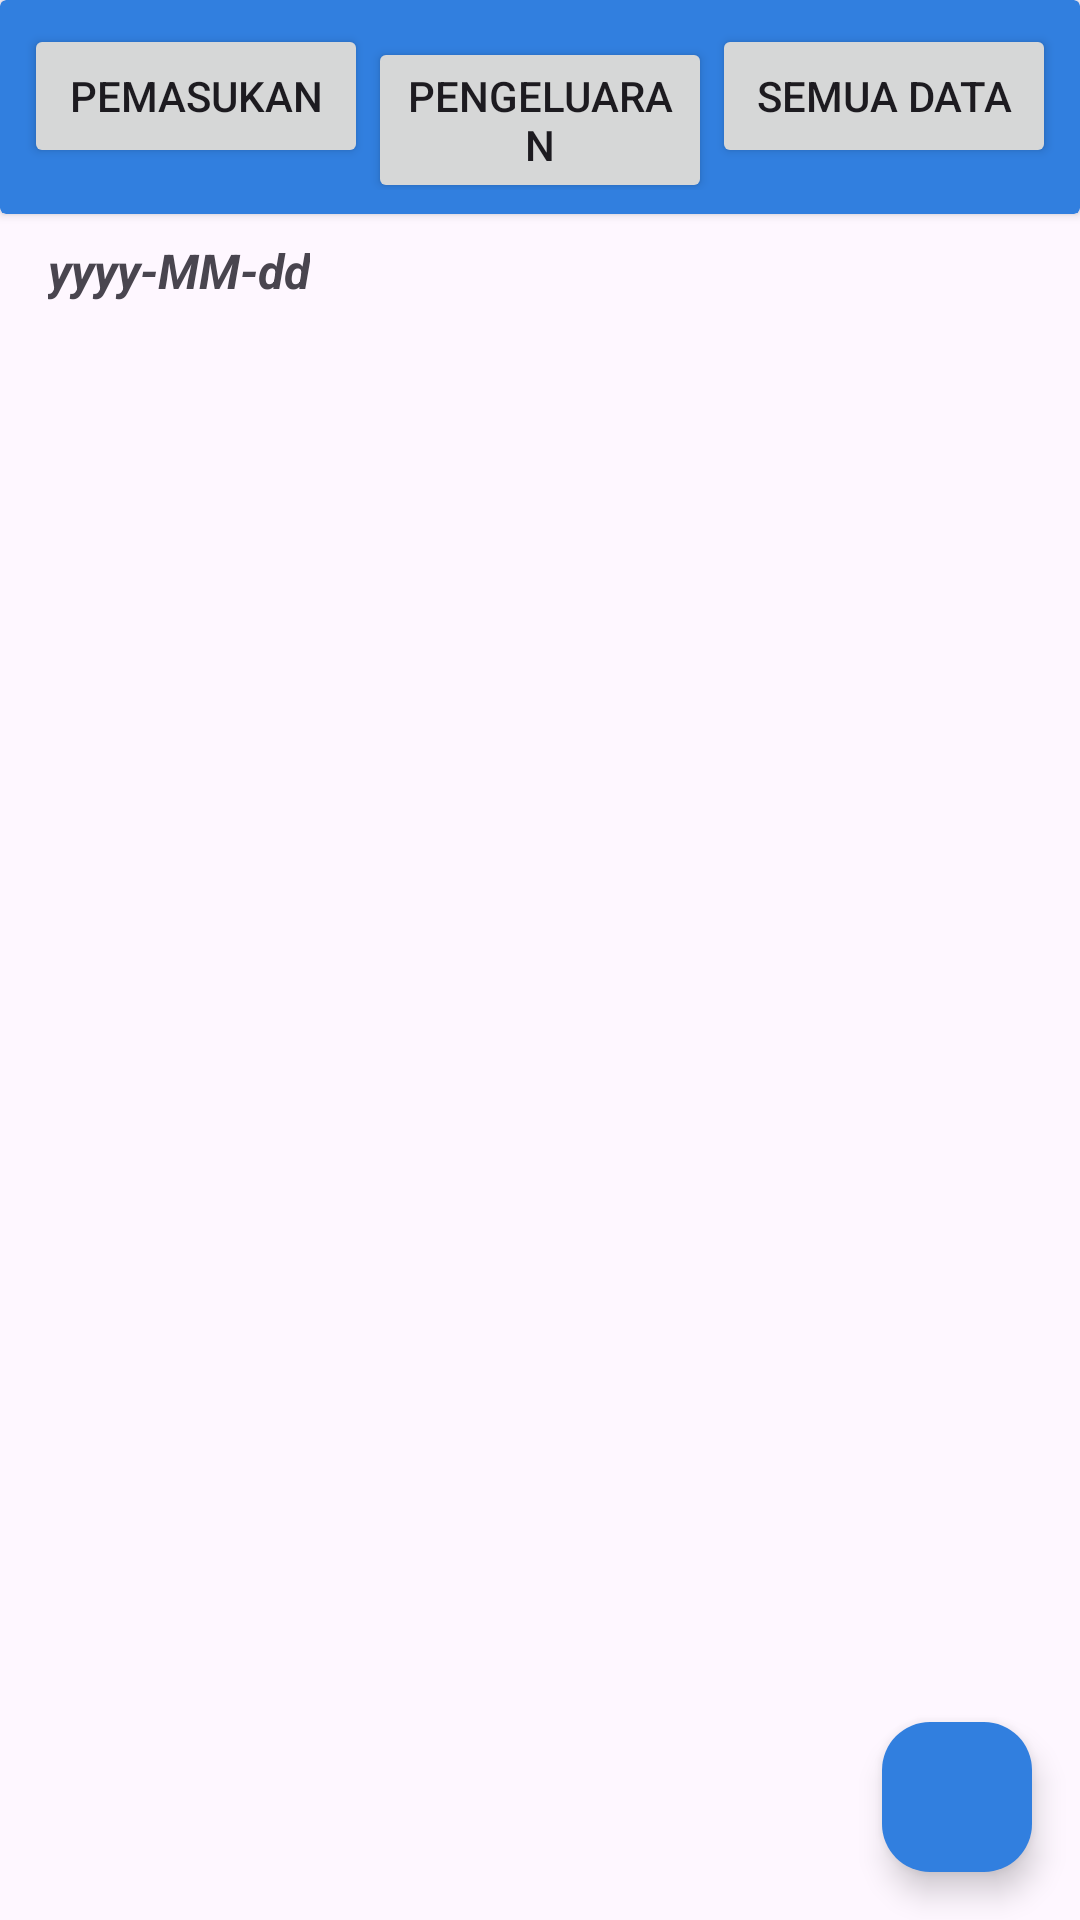

Write the Android layout XML for this screen, with the resource values it uses.
<!-- AndroidManifest.xml: application theme Theme.Catatankeuangan -->
<!-- res/layout/activity_main.xml -->
<?xml version="1.0" encoding="utf-8"?>
<androidx.constraintlayout.widget.ConstraintLayout xmlns:android="http://schemas.android.com/apk/res/android"
    xmlns:app="http://schemas.android.com/apk/res-auto"
    xmlns:tools="http://schemas.android.com/tools"
    android:layout_width="match_parent"
    android:layout_height="match_parent"
    tools:context=".MainActivity">

    <androidx.cardview.widget.CardView
        android:id="@+id/header_title"
        android:layout_width="match_parent"
        android:layout_height="wrap_content"
        app:cardBackgroundColor="#317FDF"
        app:layout_constraintEnd_toEndOf="parent"
        app:layout_constraintStart_toStartOf="parent"
        app:layout_constraintTop_toTopOf="parent" >

        <LinearLayout
            android:layout_width="match_parent"
            android:layout_height="match_parent"
            android:orientation="vertical">
            <LinearLayout
                android:layout_width="match_parent"
                android:layout_height="wrap_content"
                android:orientation="horizontal"
                android:padding="8dp"
                android:weightSum="3">
                <Button
                    android:id="@+id/btnPemasukan"
                    android:layout_width="0dp"
                    android:layout_height="wrap_content"
                    android:text="Pemasukan"
                    android:layout_weight="1"/>
                <Button
                    android:id="@+id/btnPengeluaran"
                    android:layout_width="0dp"
                    android:layout_height="wrap_content"
                    android:text="Pengeluaran"
                    android:layout_weight="1"/>
                <Button
                    android:id="@+id/btnTampilSemua"
                    android:layout_width="0dp"
                    android:layout_height="wrap_content"
                    android:text="Semua Data"
                    android:layout_weight="1"/>
            </LinearLayout>
        </LinearLayout>
    </androidx.cardview.widget.CardView>

    <TextView
        android:id="@+id/txtTanggalSekarang"
        android:layout_width="wrap_content"
        android:layout_height="wrap_content"
        android:layout_marginStart="16dp"
        android:layout_marginTop="8dp"
        android:text="yyyy-MM-dd"
        android:textSize="16dp"
        android:textStyle="italic|bold"
        app:layout_constraintStart_toStartOf="parent"
        app:layout_constraintTop_toBottomOf="@id/header_title" />


    <androidx.recyclerview.widget.RecyclerView
        android:id="@+id/listDataKeuangan"
        android:layout_width="match_parent"
        android:layout_height="0dp"
        tools:listitem="@layout/adapter_data"
        app:layout_constraintTop_toBottomOf="@id/txtTanggalSekarang"
        app:layout_constraintBottom_toBottomOf="parent"
        app:layout_constraintStart_toStartOf="parent"
        app:layout_constraintEnd_toEndOf="parent"
        android:padding="8dp"/>

    <com.google.android.material.floatingactionbutton.FloatingActionButton
        android:id="@+id/btnTambahActivity"
        android:layout_height="50dp"
        android:layout_width="50dp"
        android:layout_marginEnd="16dp"
        android:layout_marginBottom="16dp"
        android:backgroundTint="#317FDF"
        android:foreground="@drawable/ic_add_fab"
        android:foregroundGravity="center"
        app:fabSize="mini"
        app:fabCustomSize="50dp"
        android:contentDescription="Tambah Data"
        app:layout_constraintBottom_toBottomOf="parent"
        app:layout_constraintEnd_toEndOf="parent"
        />
</androidx.constraintlayout.widget.ConstraintLayout>
<!-- res/layout/adapter_data.xml (included above) -->
<?xml version="1.0" encoding="utf-8"?>
<androidx.cardview.widget.CardView xmlns:android="http://schemas.android.com/apk/res/android"
    android:layout_width="match_parent"
    android:layout_height="wrap_content"
    xmlns:app="http://schemas.android.com/apk/res-auto"
    app:cardUseCompatPadding="true"
    app:cardElevation="6dp">
    <LinearLayout
        android:layout_width="match_parent"
        android:layout_height="match_parent"
        android:orientation="vertical"
        android:padding="8dp">
        <LinearLayout
            android:layout_width="match_parent"
            android:layout_height="wrap_content"
            android:orientation="horizontal"
            android:weightSum="2"
            android:layout_marginBottom="10dp"
            android:layout_marginTop="6dp">
            <TextView
                android:layout_width="match_parent"
                android:layout_height="wrap_content"
                android:id="@+id/txtDataTanggal"
                android:layout_weight="1"
                android:text="yyyy-mm-dd"
                android:textSize="18dp"
                android:textColor="@color/black"/>
            <TextView
                android:layout_width="match_parent"
                android:layout_height="wrap_content"
                android:id="@+id/txtDataSaldoKet"
                android:layout_weight="1"
                android:text="Masuk/Keluar"
                android:textSize="18dp"
                android:gravity="end"
                android:textColor="@color/black"/>
        </LinearLayout>
        <LinearLayout
            android:layout_width="match_parent"
            android:layout_height="wrap_content"
            android:orientation="horizontal"
            android:layout_marginTop="6dp"
            android:layout_marginBottom="6dp"
            android:weightSum="3">
            <TextView
                android:layout_width="wrap_content"
                android:layout_height="wrap_content"
                android:layout_weight="0"
                android:textColor="@color/black"
                android:textSize="14dp"/>
            <TextView
                android:layout_width="0dp"
                android:layout_height="wrap_content"
                android:id="@+id/txtDataKeterangan"
                android:layout_weight="2"
                android:text="Keterangan_penggunaan_saldo"
                android:textSize="14dp"
                android:textColor="@color/black"/>
        </LinearLayout>
        <LinearLayout
            android:layout_width="match_parent"
            android:layout_height="wrap_content"
            android:orientation="horizontal"
            android:layout_marginTop="6dp"
            android:layout_marginBottom="6dp"
            android:weightSum="2">
            <TextView
                android:layout_width="wrap_content"
                android:layout_height="match_parent"
                android:layout_weight="0"
                android:text="Rp. "
                android:textColor="@color/black"
                android:textSize="14dp"
                android:gravity="top"/>
            <TextView
                android:layout_width="0dp"
                android:layout_height="match_parent"
                android:id="@+id/txtDataSaldo"
                android:layout_weight="2"
                android:text="000000"
                android:textSize="24dp"
                android:textColor="@color/black"/>
            <ImageView
                android:id="@+id/icDeleteData"
                android:layout_width="36dp"
                android:layout_height="36dp"
                android:layout_weight="0"
                app:srcCompat="@drawable/baseline_delete_24"/>
            <ImageView
                android:id="@+id/icEditData"
                android:layout_width="36dp"
                android:layout_height="36dp"
                android:layout_weight="0"
                app:srcCompat="@drawable/baseline_edit_note_24"/>
        </LinearLayout>
    </LinearLayout>
</androidx.cardview.widget.CardView>
<!-- resources referenced by this layout -->
<resources>
  <!-- drawable baseline_delete_24 (drawable) -->
  <vector android:height="24dp" android:tint="#A51616"
      android:viewportHeight="24" android:viewportWidth="24"
      android:width="24dp" xmlns:android="http://schemas.android.com/apk/res/android">
      <path android:fillColor="@android:color/white" android:pathData="M6,19c0,1.1 0.9,2 2,2h8c1.1,0 2,-0.9 2,-2V7H6v12zM19,4h-3.5l-1,-1h-5l-1,1H5v2h14V4z"/>
  </vector>
  <!-- drawable baseline_edit_note_24 (drawable) -->
  <vector android:height="512dp" android:tint="#1641A5"
      android:viewportHeight="24" android:viewportWidth="24"
      android:width="512dp" xmlns:android="http://schemas.android.com/apk/res/android">
      <path android:fillColor="@android:color/white" android:pathData="M3,10h11v2H3V10zM3,8h11V6H3V8zM3,16h7v-2H3V16zM18.01,12.87l0.71,-0.71c0.39,-0.39 1.02,-0.39 1.41,0l0.71,0.71c0.39,0.39 0.39,1.02 0,1.41l-0.71,0.71L18.01,12.87zM17.3,13.58l-5.3,5.3V21h2.12l5.3,-5.3L17.3,13.58z"/>
  </vector>
  <!-- drawable ic_add_fab (drawable) -->
  <?xml version="1.0" encoding="utf-8"?>
  <layer-list xmlns:android="http://schemas.android.com/apk/res/android">
      <item android:drawable="@drawable/plus" android:width="24dp" android:height="24dp"/>
  </layer-list>
  <style name="Theme.Catatankeuangan" parent="Base.Theme.Catatankeuangan" />
  <style name="Base.Theme.Catatankeuangan" parent="Theme.Material3.DayNight.NoActionBar">
          
          
      </style>
  <!-- not gathered from this repository: default colours our renderer supplied (Android Studio template values) -->
  <color name="black">#FF000000</color>
</resources>
